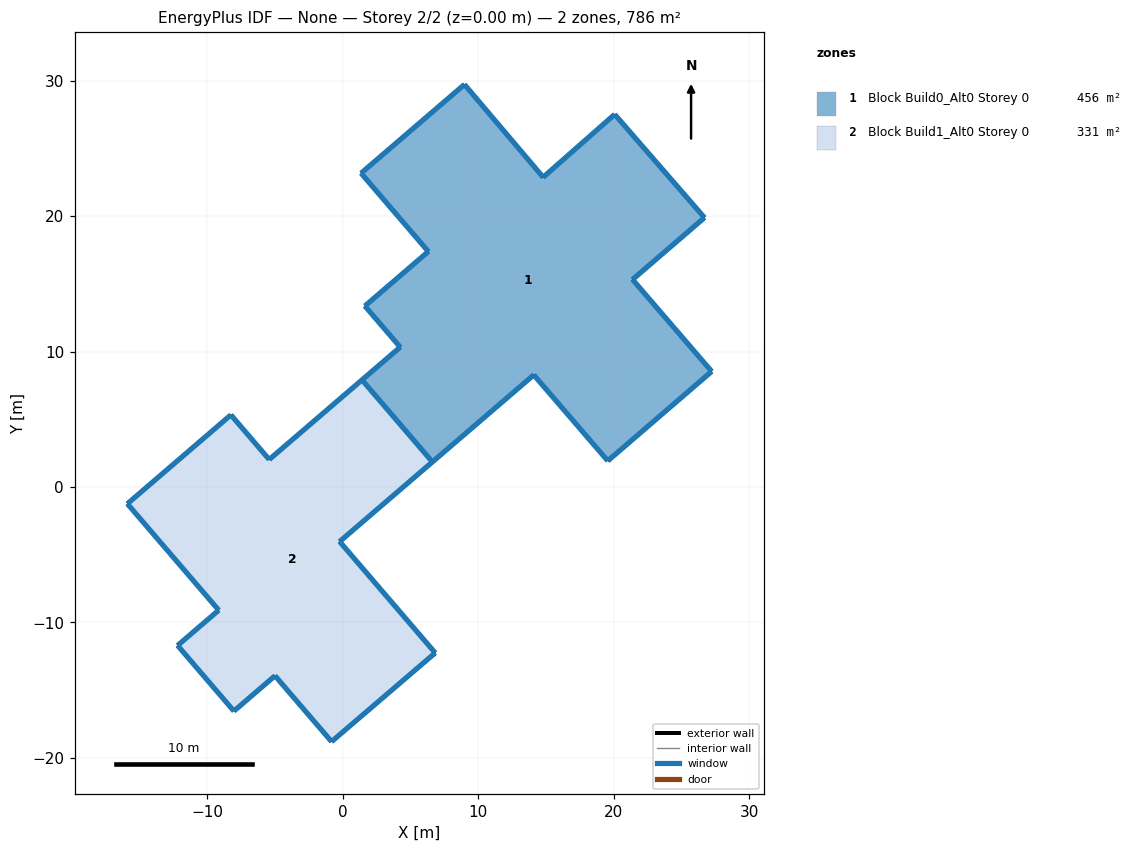
=== STOREY PLAN SPEC (per zone: floor XY polygon, exterior-wall plan segments, windows/doors) ===
zone 1: Block Build0_Alt0 Storey 0  (455.6 m²)
  floor: (20.06, 27.50) (26.68, 19.88) (21.38, 15.31) (27.22, 8.53) (19.55, 1.93) (14.09, 8.27) (6.60, 1.85) (1.41, 7.90) (4.23, 10.32) (1.62, 13.36) (6.30, 17.38) (1.34, 23.16) (8.97, 29.71) (14.78, 22.86)
  exterior wall: (6.60, 1.85) – (14.09, 8.27)  [9.9 m]
    window: (6.61, 1.85) – (14.08, 8.27)  [62.1 m²]
  exterior wall: (14.09, 8.27) – (19.55, 1.93)  [8.4 m]
    window: (14.09, 8.27) – (19.54, 1.93)  [52.7 m²]
  exterior wall: (19.55, 1.93) – (27.22, 8.53)  [10.1 m]
    window: (19.55, 1.93) – (27.21, 8.53)  [63.7 m²]
  exterior wall: (27.22, 8.53) – (21.38, 15.31)  [8.9 m]
    window: (27.21, 8.53) – (21.38, 15.31)  [56.3 m²]
  exterior wall: (21.38, 15.31) – (26.68, 19.88)  [7.0 m]
    window: (21.38, 15.31) – (26.68, 19.88)  [44.1 m²]
  exterior wall: (26.68, 19.88) – (20.06, 27.50)  [10.1 m]
    window: (26.68, 19.88) – (20.06, 27.50)  [63.6 m²]
  exterior wall: (20.06, 27.50) – (14.78, 22.86)  [7.0 m]
    window: (20.05, 27.50) – (14.78, 22.86)  [44.2 m²]
  exterior wall: (14.78, 22.86) – (8.97, 29.71)  [9.0 m]
    window: (14.78, 22.87) – (8.97, 29.71)  [56.5 m²]
  exterior wall: (8.97, 29.71) – (1.34, 23.16)  [10.1 m]
    window: (8.97, 29.71) – (1.34, 23.16)  [63.3 m²]
  exterior wall: (1.34, 23.16) – (6.30, 17.38)  [7.6 m]
    window: (1.34, 23.16) – (6.30, 17.38)  [48.0 m²]
  exterior wall: (6.30, 17.38) – (1.62, 13.36)  [6.2 m]
    window: (6.30, 17.38) – (1.62, 13.36)  [38.8 m²]
  exterior wall: (1.62, 13.36) – (4.23, 10.32)  [4.0 m]
    window: (1.62, 13.36) – (4.22, 10.33)  [25.2 m²]
  exterior wall: (4.23, 10.32) – (1.41, 7.90)  [3.7 m]
    window: (4.22, 10.32) – (1.41, 7.91)  [23.4 m²]
  exterior wall: (1.41, 7.90) – (6.60, 1.85)  [8.0 m]
    window: (1.41, 7.90) – (6.60, 1.85)  [21.5 m²]
  interior walls: 1
zone 2: Block Build1_Alt0 Storey 0  (330.6 m²)
  floor: (1.41, 7.90) (6.60, 1.85) (-0.24, -4.03) (6.81, -12.24) (-0.84, -18.79) (-5.01, -13.93) (-8.05, -16.54) (-12.20, -11.70) (-9.17, -9.09) (-15.91, -1.24) (-8.27, 5.32) (-5.44, 2.03)
  exterior wall: (1.41, 7.90) – (-5.44, 2.03)  [9.0 m]
    window: (1.40, 7.90) – (-5.44, 2.03)  [32.5 m²]
  exterior wall: (-5.44, 2.03) – (-8.27, 5.32)  [4.3 m]
    window: (-5.44, 2.03) – (-8.27, 5.32)  [15.6 m²]
  exterior wall: (-8.27, 5.32) – (-15.91, -1.24)  [10.1 m]
    window: (-8.27, 5.32) – (-15.91, -1.23)  [36.2 m²]
  exterior wall: (-15.91, -1.24) – (-9.17, -9.09)  [10.4 m]
    window: (-15.91, -1.24) – (-9.17, -9.09)  [37.2 m²]
  exterior wall: (-9.17, -9.09) – (-12.20, -11.70)  [4.0 m]
    window: (-9.17, -9.09) – (-12.20, -11.70)  [14.4 m²]
  exterior wall: (-12.20, -11.70) – (-8.05, -16.54)  [6.4 m]
    window: (-12.20, -11.70) – (-8.05, -16.54)  [22.9 m²]
  exterior wall: (-8.05, -16.54) – (-5.01, -13.93)  [4.0 m]
    window: (-8.05, -16.54) – (-5.01, -13.93)  [14.4 m²]
  exterior wall: (-5.01, -13.93) – (-0.84, -18.79)  [6.4 m]
    window: (-5.01, -13.94) – (-0.84, -18.79)  [23.0 m²]
  exterior wall: (-0.84, -18.79) – (6.81, -12.24)  [10.1 m]
    window: (-0.84, -18.79) – (6.81, -12.25)  [36.2 m²]
  exterior wall: (6.81, -12.24) – (-0.24, -4.03)  [10.8 m]
    window: (6.81, -12.24) – (-0.24, -4.03)  [38.9 m²]
  exterior wall: (-0.24, -4.03) – (6.60, 1.85)  [9.0 m]
    window: (-0.24, -4.02) – (6.60, 1.85)  [32.5 m²]
  interior walls: 1

=== DERIVED (storey summary) ===
Building: None
Storey: 2 of 2  (floor level z = 0.00 m)
Storey gross floor area: 786.2 m²
Zones on this storey: 2
  - Block Build0_Alt0 Storey 0: floor 455.6 m²; exterior wall 110.0 m (2213.2 m²); 14 window(s) 663.3 m²; WWR 30.0%
  - Block Build1_Alt0 Storey 0: floor 330.6 m²; exterior wall 84.5 m (1013.9 m²); 11 window(s) 303.9 m²; WWR 30.0%
Zone adjacency (shared interzone walls):
  - Block Build0_Alt0 Storey 0 ↔ Block Build1_Alt0 Storey 0